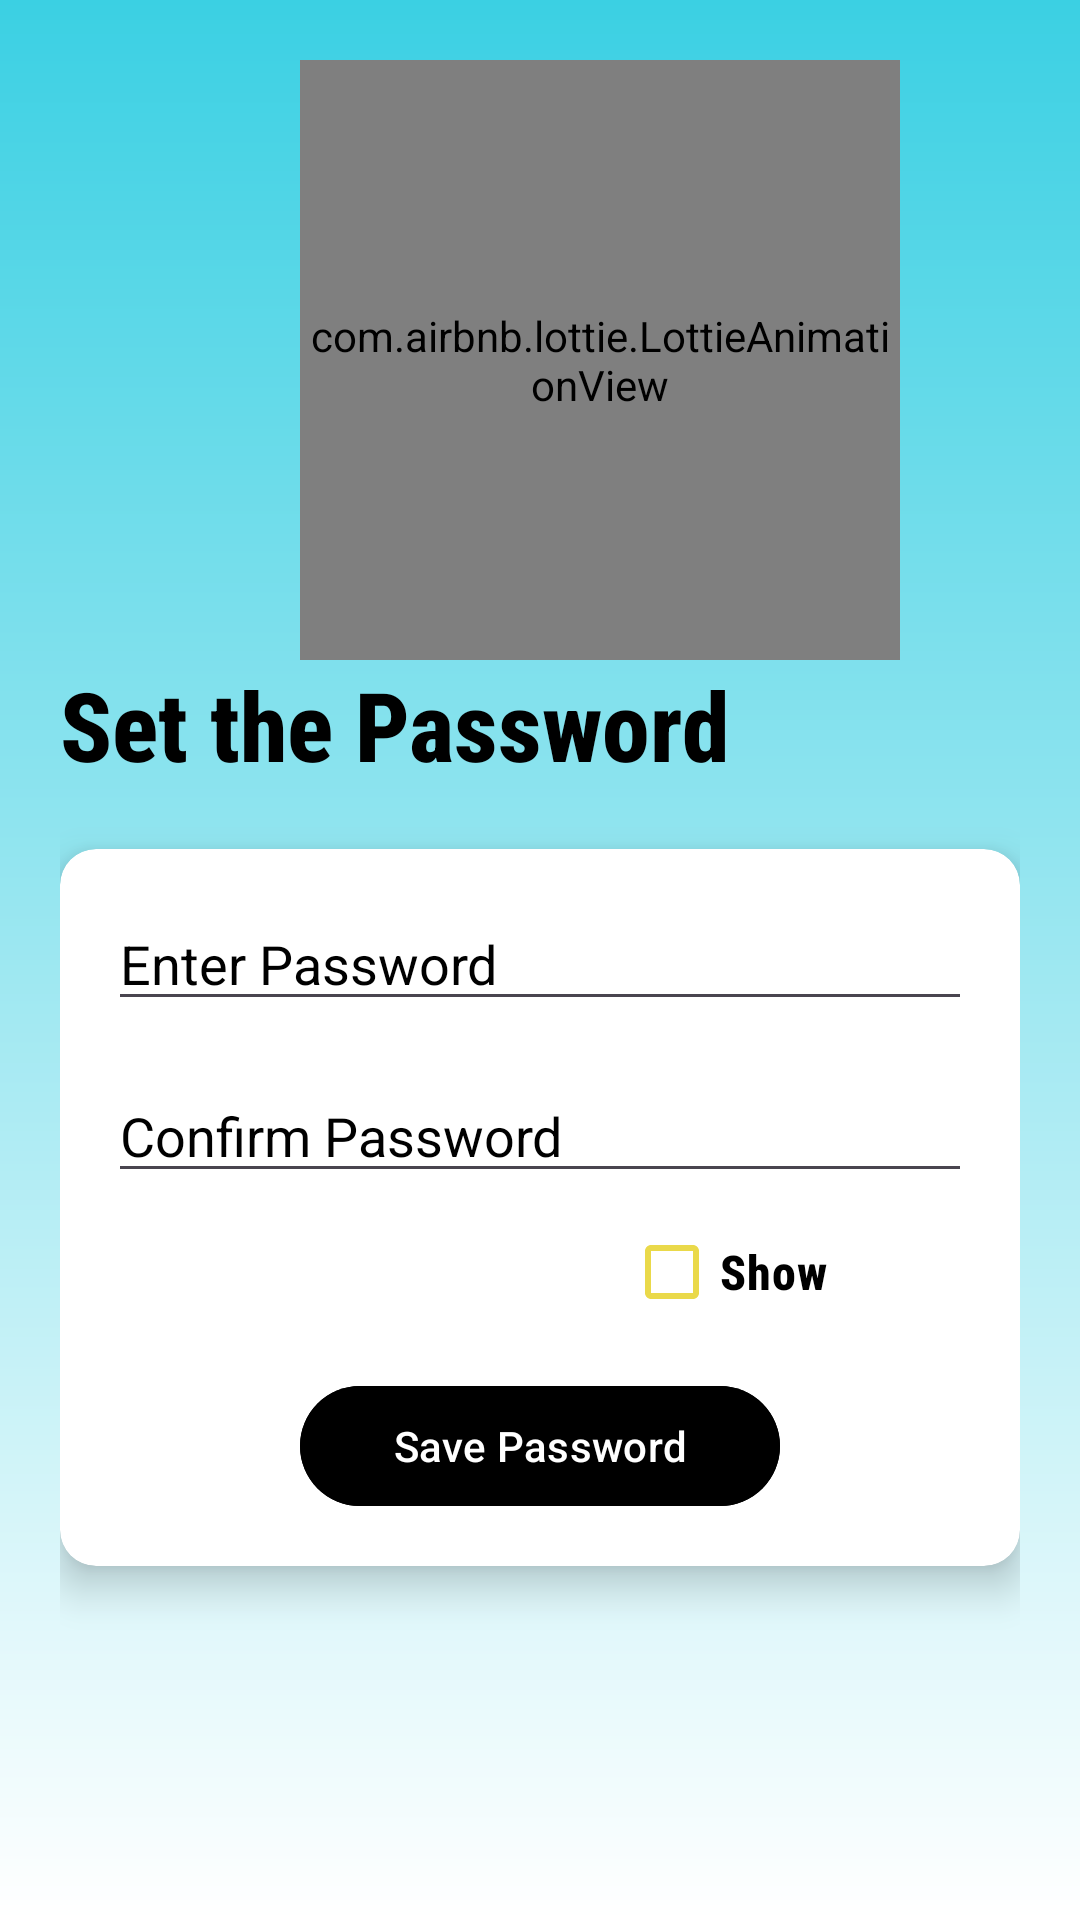

Reconstruct the res/layout file that produces this screen, plus the resources it refers to.
<!-- AndroidManifest.xml: application theme Theme.SecureServer -->
<!-- res/layout/activity_set_password.xml -->
<?xml version="1.0" encoding="utf-8"?>
<LinearLayout xmlns:android="http://schemas.android.com/apk/res/android"
    xmlns:app="http://schemas.android.com/apk/res-auto"
    xmlns:tools="http://schemas.android.com/tools"
    android:layout_width="match_parent"
    android:layout_height="match_parent"
    tools:context="com.SKIPPS.quick_connect_ease.LoginActivity"
    android:orientation="vertical"
    android:background="@drawable/background"
    android:padding="20dp">

    <com.airbnb.lottie.LottieAnimationView
        android:id="@+id/animationView"
        android:layout_width="200dp"
        android:layout_height="200dp"
        app:lottie_rawRes="@raw/animation1"
        android:layout_marginLeft="80dp"
        app:lottie_autoPlay="true"
        app:lottie_loop="true"/>

    <TextView
        android:layout_width="wrap_content"
        android:layout_height="wrap_content"
        android:text="Set the Password"
        android:textSize="32sp"
        android:fontFamily="sans-serif-condensed-medium"
        android:textStyle="bold"
        android:textColor="@color/black"/>

    <androidx.cardview.widget.CardView
        android:layout_width="match_parent"
        android:layout_height="wrap_content"
        android:layout_marginTop="20dp"
        app:cardCornerRadius="12dp"
        app:cardBackgroundColor="@color/white"
        app:cardElevation="8dp"
        android:elevation="30dp">

        <LinearLayout
            android:layout_width="match_parent"
            android:layout_height="wrap_content"
            android:orientation="vertical"
            android:padding="16dp">

            <EditText
                android:id="@+id/et_enter_password_input"
                android:layout_width="match_parent"
                android:layout_height="wrap_content"
                android:inputType="textPassword"
                android:hint="Enter Password"
                android:textColorHint="@color/black"/>

            <EditText
                android:id="@+id/et_confirm_password_input"
                android:layout_width="match_parent"
                android:layout_height="wrap_content"
                android:inputType="textPassword"
                android:hint="Confirm Password"
                android:textColorHint="@color/black"
                android:layout_marginTop="16dp"
                android:layout_marginBottom="16dp"
                />
            <CheckBox
                android:layout_width="match_parent"
                android:layout_height="wrap_content"
                android:id="@+id/cb_confirm"
                android:text="Show"
                android:textSize="16sp"
                android:textStyle="bold"
                android:textColor="@color/black"
                android:layout_marginTop="-14dp"
                android:layout_marginLeft="172dp"
                android:layout_marginRight="12dp"
                android:fontFamily="sans-serif-condensed-medium"
                android:buttonTint="@color/yellow"
                />

            <Button
                android:id="@+id/btn_save_password"
                android:layout_marginTop="10dp"
                android:layout_width="160dp"
                android:layout_gravity="center"
                android:layout_height="wrap_content"
                android:text="Save Password"
                android:backgroundTint="@color/black"
                android:textColor="@color/white"/>

        </LinearLayout>

    </androidx.cardview.widget.CardView>

</LinearLayout>
<!-- resources referenced by this layout -->
<resources>
  <color name="black">#FF000000</color>
  <color name="white">#FFFFFFFF</color>
  <color name="yellow">#EAD94A</color>
  <!-- drawable background (drawable) -->
  <?xml version="1.0" encoding="utf-8"?>
  <shape xmlns:android="http://schemas.android.com/apk/res/android">
  
      <gradient
          android:startColor="@color/sky"
          android:endColor="@color/white"
          android:angle="120"/>
  
  </shape>
  <style name="Theme.SecureServer" parent="Base.Theme.SecureServer" />
  <color name="sky">#3BD0E3</color>
  <style name="Base.Theme.SecureServer" parent="Theme.Material3.DayNight.NoActionBar">
          <item name="colorPrimary">@color/black</item>
          <item name="colorPrimaryDark">@color/white</item>
          <item name="colorSecondary">#0C4470</item>
          <item name="android:statusBarColor">#00000000</item>
      </style>
</resources>
